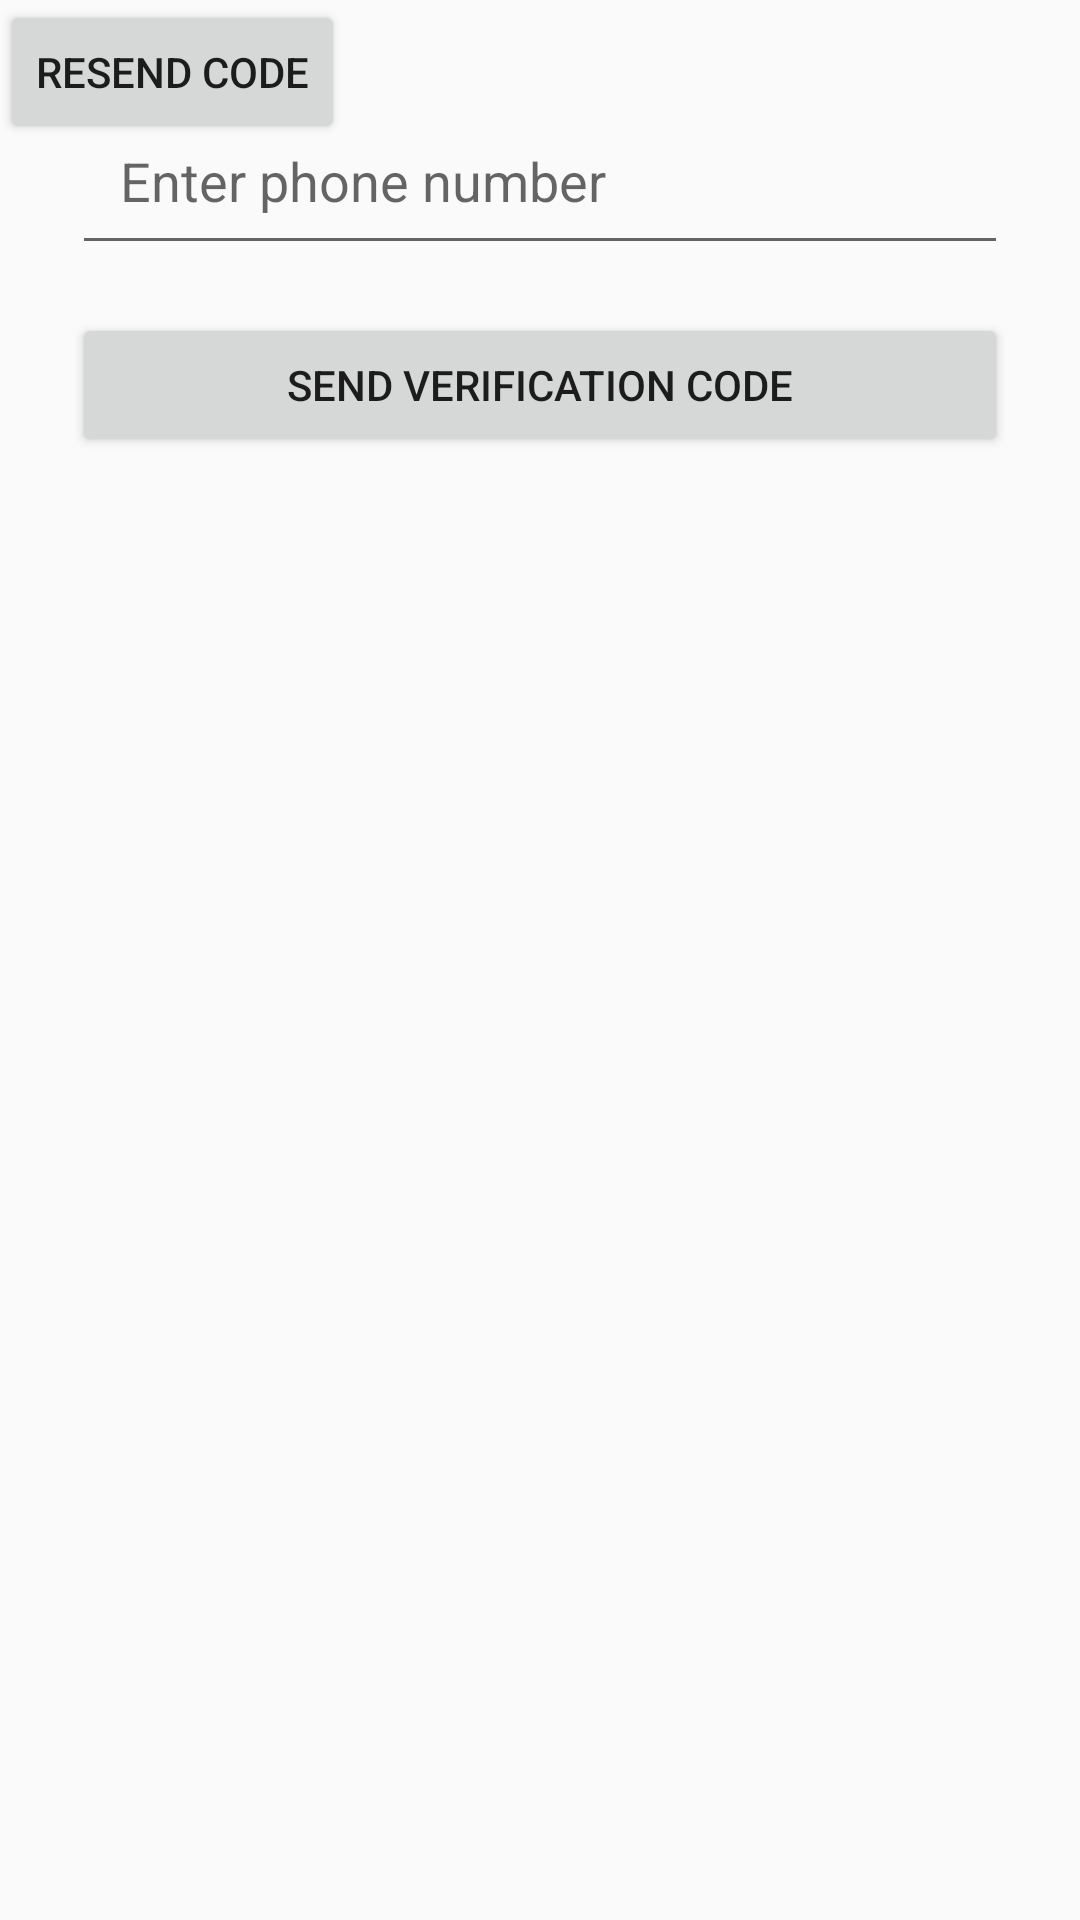

Android layout source for this screen:
<!-- AndroidManifest.xml: activity theme Theme.AppCompat.Light.NoActionBar -->
<!-- res/layout/activity_phone_auth.xml -->
<?xml version="1.0" encoding="utf-8"?>
<androidx.constraintlayout.widget.ConstraintLayout
    xmlns:android="http://schemas.android.com/apk/res/android"
    xmlns:app="http://schemas.android.com/apk/res-auto"
    xmlns:tools="http://schemas.android.com/tools"
    android:layout_width="match_parent"
    android:layout_height="match_parent"
    tools:context=".MyPhoneAuthActivity">
    <EditText
    android:id="@+id/editTextPhoneNumber"
    android:layout_width="0dp"
    android:layout_height="wrap_content"
    android:hint="Enter phone number"
    android:inputType="phone"
    android:padding="16dp"
    android:layout_marginStart="24dp"
    android:layout_marginEnd="24dp"
    android:layout_marginTop="32dp"
    app:layout_constraintTop_toTopOf="parent"
    app:layout_constraintStart_toStartOf="parent"
    app:layout_constraintEnd_toEndOf="parent" />

    <Button
        android:id="@+id/buttonSendCode"
        android:layout_width="0dp"
        android:layout_height="wrap_content"
        android:text="Send Verification Code"
        android:layout_marginStart="24dp"
        android:layout_marginEnd="24dp"
        android:layout_marginTop="16dp"
        app:layout_constraintTop_toBottomOf="@id/editTextPhoneNumber"
        app:layout_constraintStart_toStartOf="parent"
        app:layout_constraintEnd_toEndOf="parent" />

    <EditText
        android:id="@+id/editTextVerificationCode"
        android:layout_width="0dp"
        android:layout_height="wrap_content"
        android:hint="Enter verification code"
        android:inputType="number"
        android:padding="16dp"
        android:layout_marginStart="24dp"
        android:layout_marginEnd="24dp"
        android:layout_marginTop="32dp"
        android:visibility="gone"
        app:layout_constraintTop_toBottomOf="@id/buttonSendCode"
        app:layout_constraintStart_toStartOf="parent"
        app:layout_constraintEnd_toEndOf="parent" />

    <Button
        android:id="@+id/buttonVerifyCode"
        android:layout_width="0dp"
        android:layout_height="wrap_content"
        android:text="Verify Code and Sign In"
        android:layout_marginStart="24dp"
        android:layout_marginEnd="24dp"
        android:layout_marginTop="16dp"
        android:visibility="gone"
        app:layout_constraintTop_toBottomOf="@id/editTextVerificationCode"
        app:layout_constraintStart_toStartOf="parent"
        app:layout_constraintEnd_toEndOf="parent" />

    <Button
        android:id="@+id/buttonResendCode"
        android:layout_width="wrap_content"
        android:layout_height="wrap_content"
        android:text="Resend Code" />


    <ProgressBar
        android:id="@+id/progressBar"
        style="@android:style/Widget.DeviceDefault.Light.ProgressBar.Large"
        android:layout_width="wrap_content"
        android:layout_height="wrap_content"
        android:visibility="gone"
        android:layout_gravity="center"/>


</androidx.constraintlayout.widget.ConstraintLayout>
<!-- resources referenced by this layout -->
<resources>

</resources>
